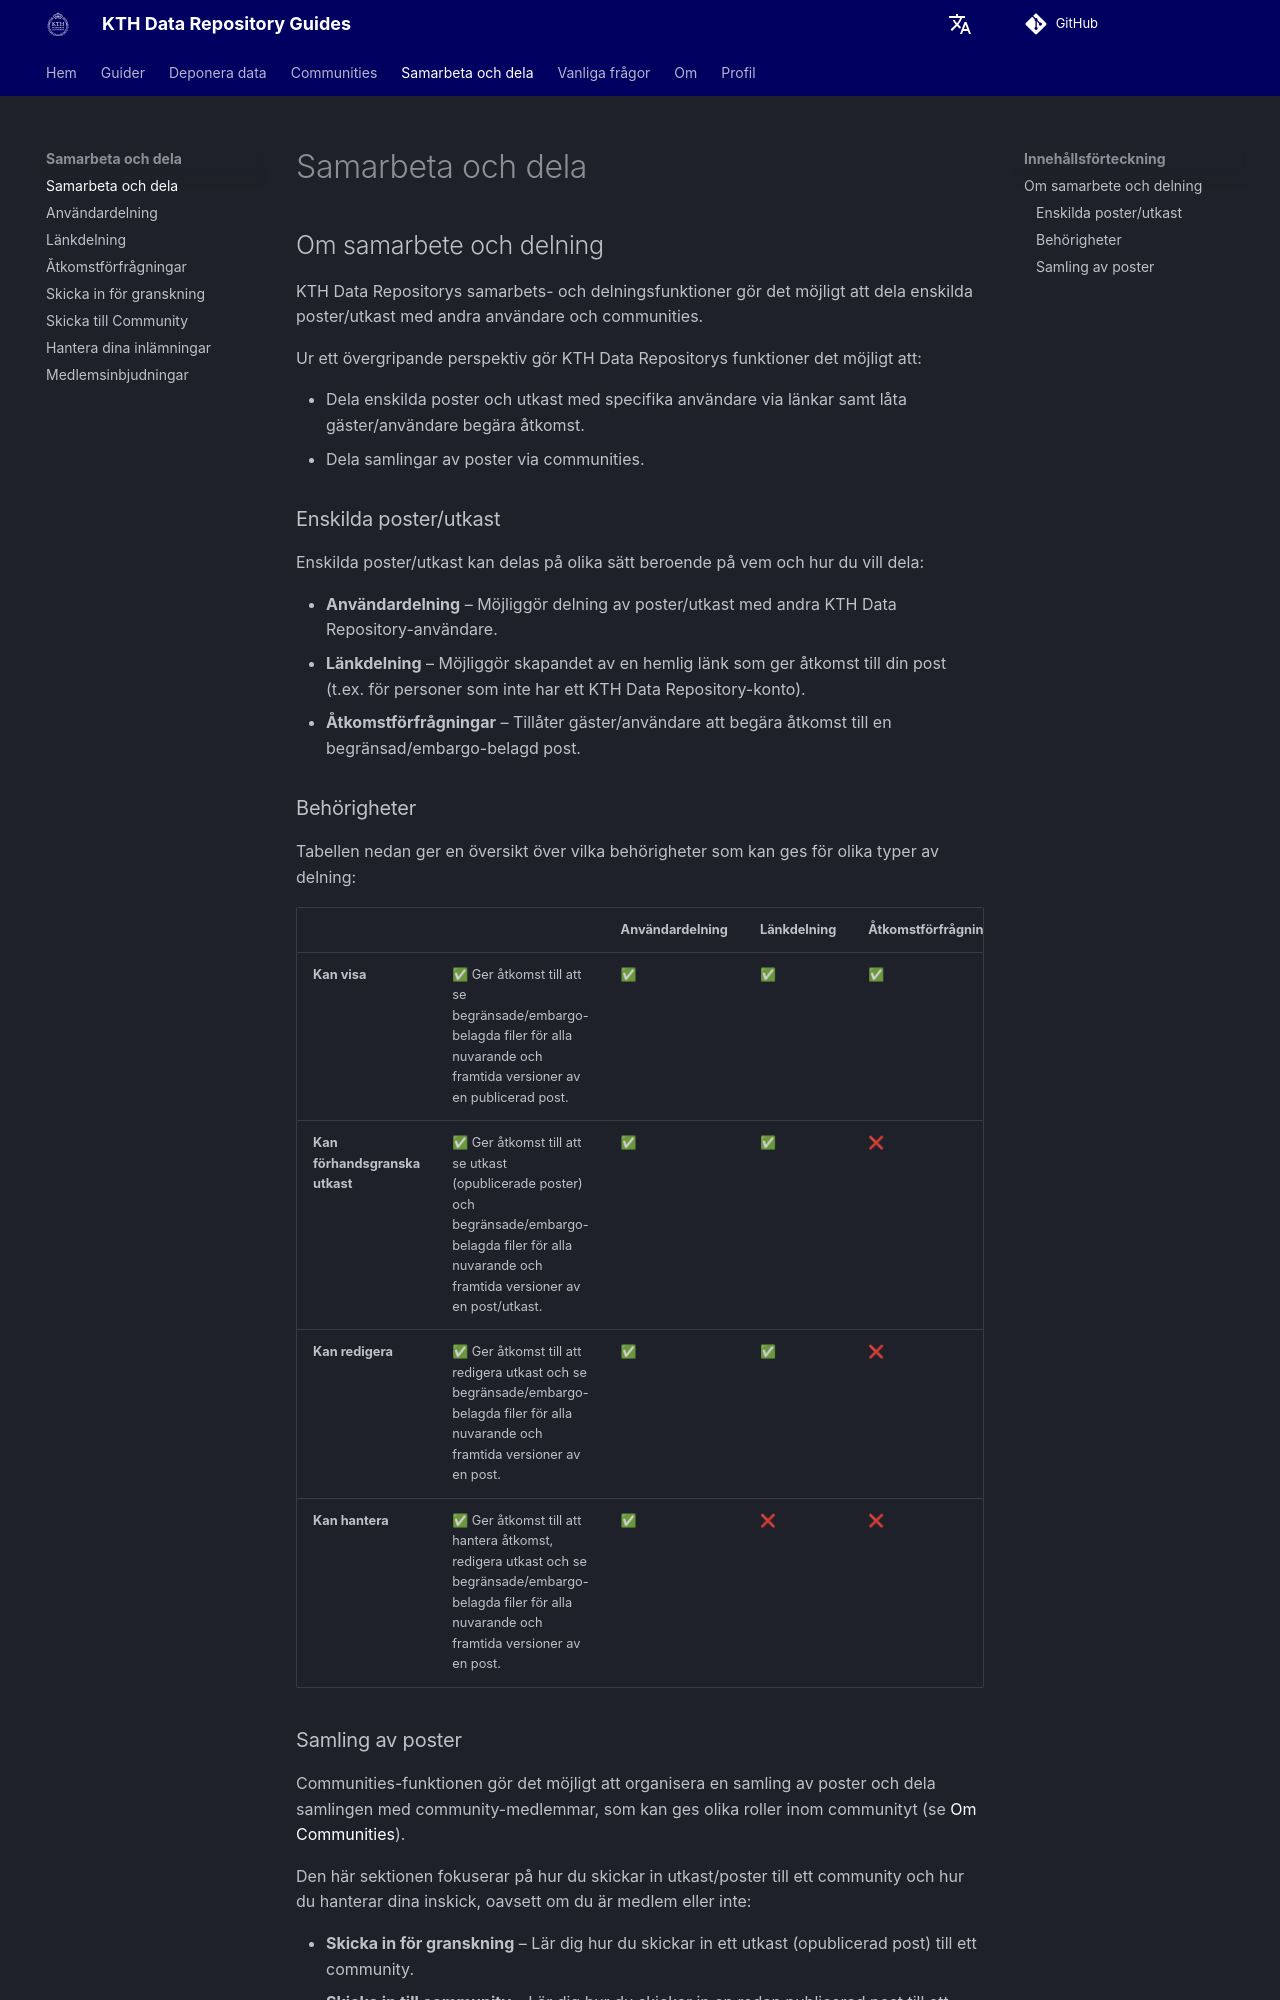

repository: KTH-Library/docs-kth-rdm · page: sv/share/about_share/index.html · generator: mkdocs

## Om samarbete och delning

KTH Data Repositorys samarbets- och delningsfunktioner gör det möjligt att dela enskilda poster/utkast med andra användare och communities.

Ur ett övergripande perspektiv gör KTH Data Repositorys funktioner det möjligt att:

- Dela enskilda poster och utkast med specifika användare via länkar samt låta gäster/användare begära åtkomst.
- Dela samlingar av poster via communities.

### Enskilda poster/utkast

Enskilda poster/utkast kan delas på olika sätt beroende på vem och hur du vill dela:

- **Användardelning** – Möjliggör delning av poster/utkast med andra KTH Data Repository-användare.
- **Länkdelning** – Möjliggör skapandet av en hemlig länk som ger åtkomst till din post (t.ex. för personer som inte har ett KTH Data Repository-konto).
- **Åtkomstförfrågningar** – Tillåter gäster/användare att begära åtkomst till en begränsad/embargo-belagd post.

### Behörigheter

Tabellen nedan ger en översikt över vilka behörigheter som kan ges för olika typer av delning:

|  |             | Användardelning | Länkdelning | Åtkomstförfrågningar |
|--|-------------|-----------------|-------------|----------------------|
| **Kan visa**     | ✅ Ger åtkomst till att se begränsade/embargo-belagda filer för alla nuvarande och framtida versioner av en publicerad post. | ✅ | ✅ | ✅ |
| **Kan förhandsgranska utkast** | ✅ Ger åtkomst till att se utkast (opublicerade poster) och begränsade/embargo-belagda filer för alla nuvarande och framtida versioner av en post/utkast. | ✅ | ✅ | ❌ |
| **Kan redigera** | ✅ Ger åtkomst till att redigera utkast och se begränsade/embargo-belagda filer för alla nuvarande och framtida versioner av en post. | ✅ | ✅ | ❌ |
| **Kan hantera**  | ✅ Ger åtkomst till att hantera åtkomst, redigera utkast och se begränsade/embargo-belagda filer för alla nuvarande och framtida versioner av en post. | ✅ | ❌ | ❌ |
